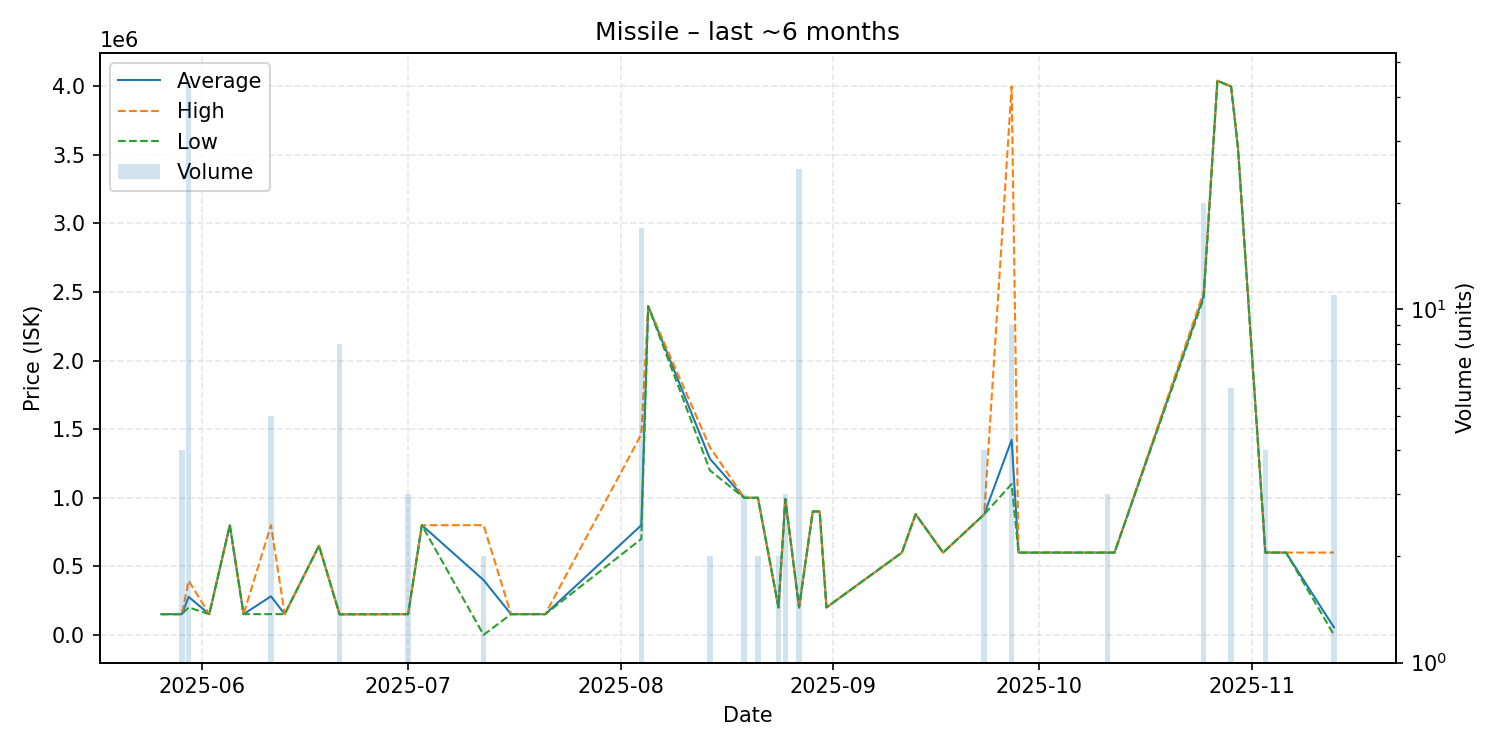

Data behind this chart, as committed beside it:
date, average, highest, lowest, order_count, volume
2025-05-26, 151000, 151000, 151000, 1, 1
2025-05-29, 151000, 151000, 151000, 2, 4
2025-05-30, 277059, 394000, 200000, 7, 44
2025-06-02, 151100, 151100, 151100, 1, 1
2025-06-05, 799900, 799900, 799900, 1, 1
2025-06-07, 151000, 151000, 151000, 1, 1
2025-06-11, 281040, 800000, 151300, 2, 5
2025-06-13, 151300, 151300, 151300, 1, 1
2025-06-18, 650200, 650200, 650200, 1, 1
2025-06-21, 150000, 150000, 150000, 1, 8
2025-07-01, 151000, 151000, 151000, 3, 3
2025-07-03, 799900, 799900, 799900, 1, 1
2025-07-12, 399950, 799900, 0.01, 2, 2
2025-07-16, 151000, 151000, 151000, 1, 1
2025-07-17, 151000, 151000, 151000, 1, 1
2025-07-21, 151000, 151000, 151000, 1, 1
2025-08-04, 799682, 1463000, 699300, 9, 17
2025-08-05, 2397000, 2397000, 2397000, 1, 1
2025-08-14, 1284500, 1369000, 1200000, 2, 2
2025-08-19, 999333, 1000000, 999000, 2, 3
2025-08-21, 1000000, 1000000, 1000000, 2, 2
2025-08-24, 200200, 200200, 200200, 1, 2
2025-08-25, 990100, 990300, 990000, 2, 3
2025-08-27, 200200, 200200, 200200, 1, 25
2025-08-29, 900000, 900000, 900000, 1, 1
2025-08-30, 900000, 900000, 900000, 1, 1
2025-08-31, 200200, 200200, 200200, 1, 1
2025-09-11, 600000, 600000, 600000, 1, 1
2025-09-13, 880000, 880000, 880000, 1, 1
2025-09-17, 600000, 600000, 600000, 1, 1
2025-09-23, 879250, 880000, 879000, 2, 4
2025-09-27, 1422111, 3999000, 1100000, 2, 9
2025-09-28, 600200, 600200, 600200, 1, 1
2025-09-29, 600000, 600000, 600000, 1, 1
2025-10-11, 600000, 600000, 600000, 1, 3
2025-10-12, 600000, 600000, 600000, 1, 1
2025-10-25, 2472700, 2500000, 2455000, 4, 20
2025-10-27, 4041000, 4041000, 4041000, 1, 1
2025-10-29, 3998833, 3999000, 3998000, 2, 6
2025-10-30, 3552000, 3552000, 3552000, 1, 1
2025-11-03, 600175, 600200, 600100, 2, 4
2025-11-06, 600100, 600100, 600100, 1, 1
2025-11-13, 54555, 600100, 1.0, 2, 11
